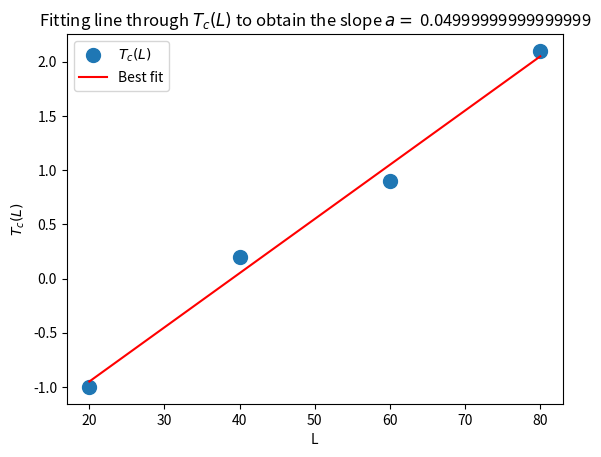

The script that saved this image:
import numpy as np
import matplotlib.pyplot as plt

x=np.array([20,40,60,80])		# L values
y=np.array([-1,0.2,0.9,2.1])	# corresponding approximated T_c values

A = np.vstack([x, np.ones(len(x))]).T 	# setting up matrix system for least squares method
a, c = np.linalg.lstsq(A, y)[0]			# solving the system, obtaining the slope

plt.plot(x, y, 'o', label='$T_c (L)$', markersize=10)
plt.plot(x, a*x + c, 'r', label='Best fit')
plt.title('Fitting line through $T_c(L)$ to obtain the slope $a=$ {}'.format(a))
plt.xlabel('L')
plt.ylabel('$T_c (L)$')
plt.legend()
plt.show()